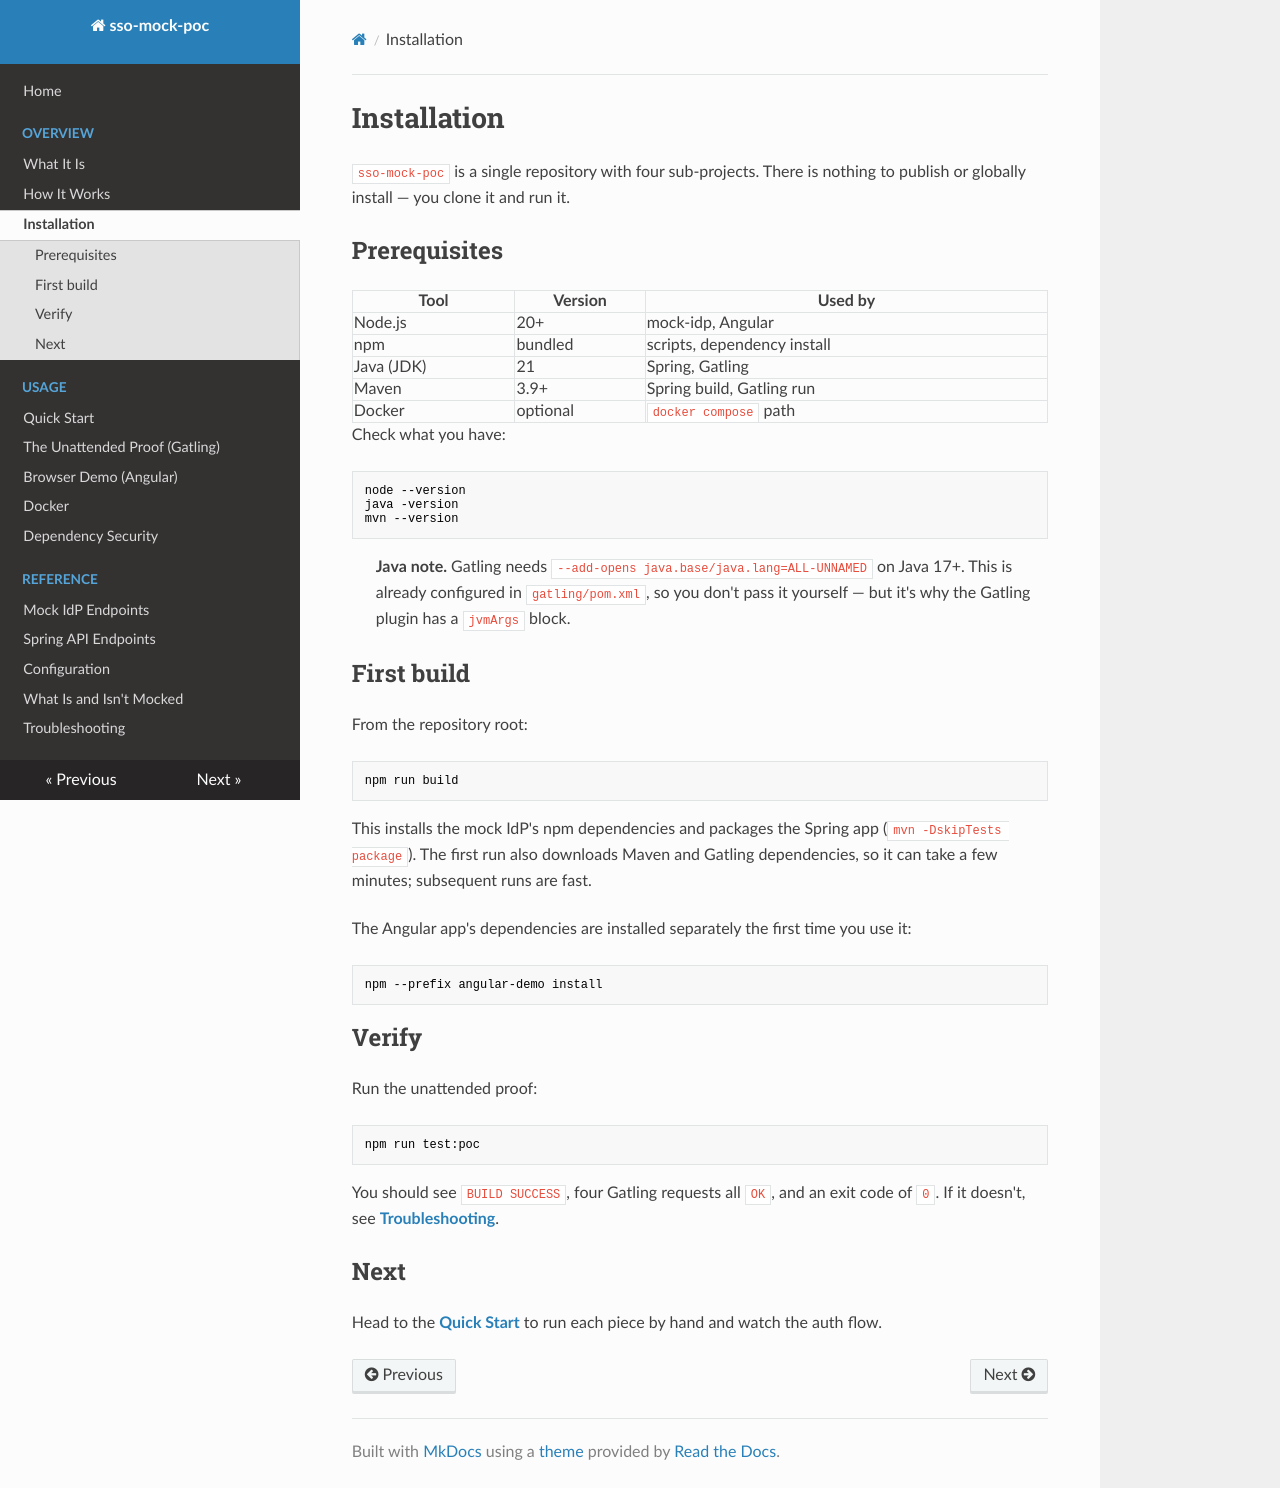

repository: matthewdeanmartin/oauth_emulator · page: installation/index.html · generator: mkdocs

# Installation

`sso-mock-poc` is a single repository with four sub-projects. There is nothing to
publish or globally install — you clone it and run it.

## Prerequisites

| Tool        | Version     | Used by                          |
|-------------|-------------|----------------------------------|
| Node.js     | 20+         | mock-idp, Angular                |
| npm         | bundled     | scripts, dependency install      |
| Java (JDK)  | 21          | Spring, Gatling                  |
| Maven       | 3.9+        | Spring build, Gatling run        |
| Docker      | optional    | `docker compose` path            |

Check what you have:

```bash
node --version
java -version
mvn --version
```

> **Java note.** Gatling needs `--add-opens java.base/java.lang=ALL-UNNAMED` on
> Java 17+. This is already configured in `gatling/pom.xml`, so you don't pass it
> yourself — but it's why the Gatling plugin has a `jvmArgs` block.

## First build

From the repository root:

```bash
npm run build
```

This installs the mock IdP's npm dependencies and packages the Spring app
(`mvn -DskipTests package`). The first run also downloads Maven and Gatling
dependencies, so it can take a few minutes; subsequent runs are fast.

The Angular app's dependencies are installed separately the first time you use
it:

```bash
npm --prefix angular-demo install
```

## Verify

Run the unattended proof:

```bash
npm run test:poc
```

You should see `BUILD SUCCESS`, four Gatling requests all `OK`, and an exit code
of `0`. If it doesn't, see **[Troubleshooting](troubleshooting.md)**.

## Next

Head to the **[Quick Start](usage/quickstart.md)** to run each piece by hand and
watch the auth flow.
